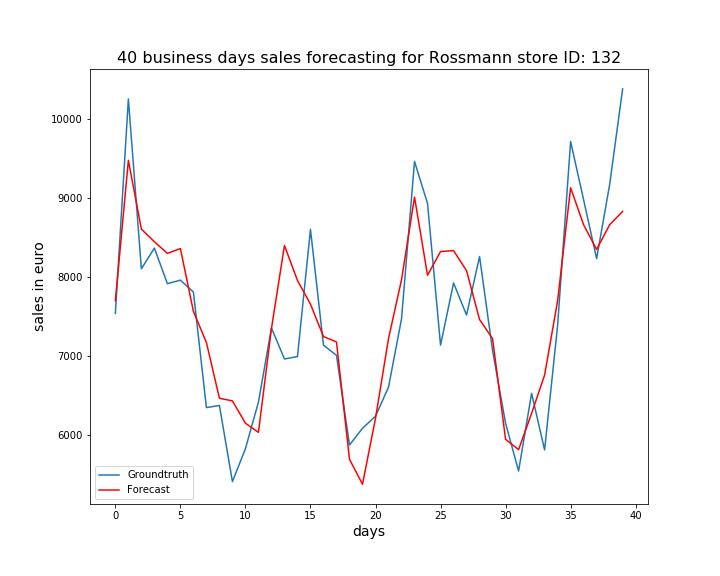

Data behind this chart, as committed beside it:
, ActualSales, Sales
0, 7543, 7703
1, 10259, 9482
2, 8108, 8610
3, 8370, 8450
4, 7919, 8303
5, 7964, 8364
6, 7813, 7568
7, 6349, 7174
8, 6376, 6467
9, 5411, 6434
10, 5829, 6151
11, 6419, 6035
12, 7358, 7351
13, 6965, 8403
14, 6996, 7960
15, 8607, 7660
16, 7140, 7249
17, 7011, 7181
18, 5875, 5694
19, 6087, 5378
20, 6240, 6213
21, 6608, 7223
22, 7473, 7968
23, 9467, 9015
24, 8936, 8026
25, 7141, 8326
26, 7928, 8338
27, 7522, 8083
28, 8263, 7465
29, 7073, 7222
30, 6150, 5948
31, 5546, 5816
32, 6530, 6275
33, 5813, 6761
34, 7389, 7702
35, 9720, 9134
36, 8981, 8665
37, 8237, 8353
38, 9173, 8665
39, 10387, 8835
